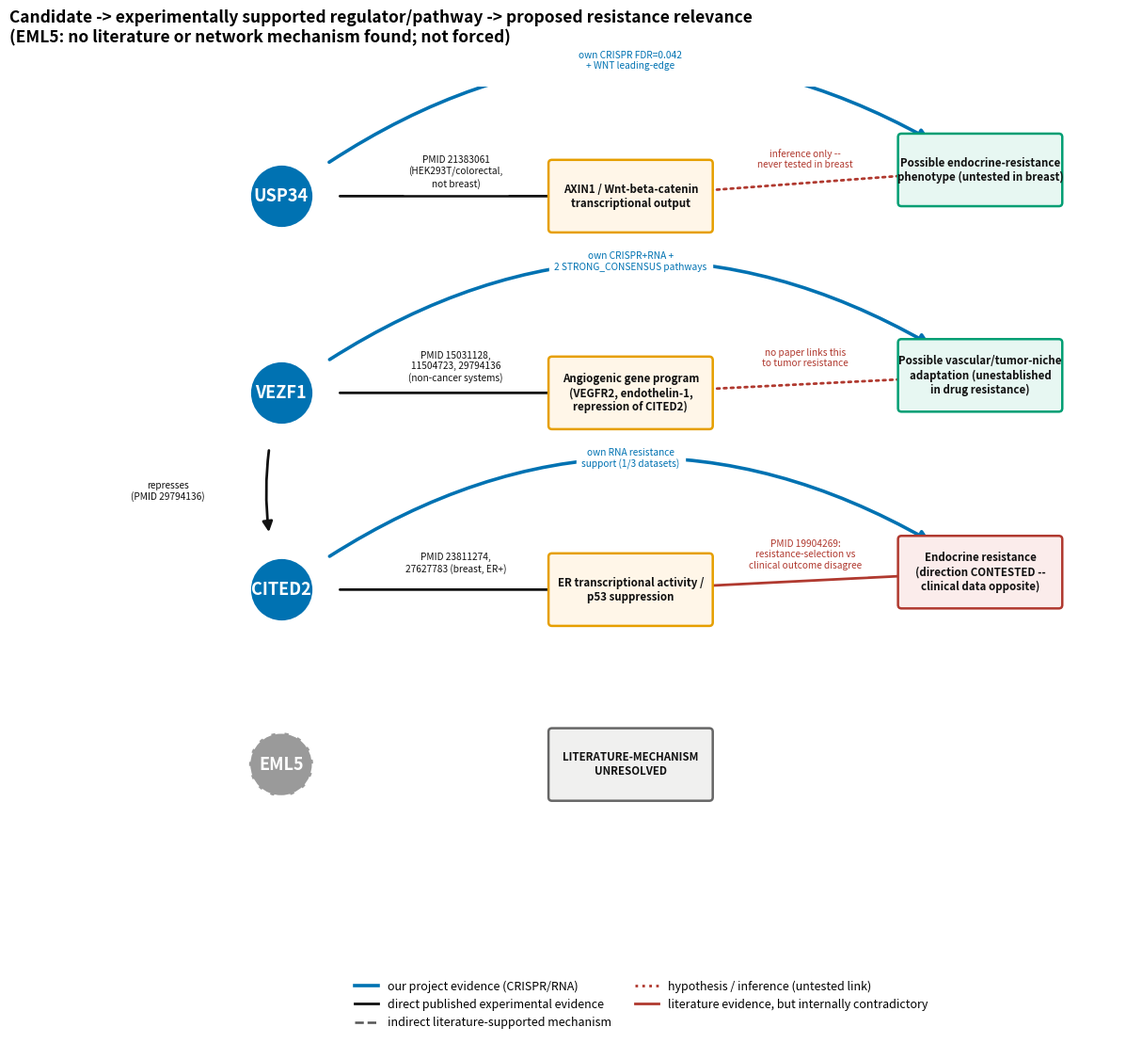

This chart was generated by the following Python code:
"""Literature/mechanism review figure: candidate -> experimentally
supported regulator/pathway -> proposed resistance relevance.

Deliberately small (11 nodes, 3 tiers) -- reads only the already-built
claim-evidence table for the exact PMIDs shown in edge labels; no new
literature search or project-data computation happens here.
"""

from __future__ import annotations

import logging
from pathlib import Path

import matplotlib.pyplot as plt
from matplotlib.lines import Line2D
from matplotlib.patches import FancyArrowPatch, FancyBboxPatch

logger = logging.getLogger(__name__)

OUT_FIG = Path("results/figures/literature_mechanism/01_candidate_mechanism_evidence_map.png")

EDGE_STYLE = {
    "OUR_DATA": dict(color="#0072B2", linestyle="-", linewidth=2.6),
    "LITERATURE_DIRECT": dict(color="#111111", linestyle="-", linewidth=2.0),
    "LITERATURE_INDIRECT": dict(color="#555555", linestyle="--", linewidth=1.8),
    "HYPOTHESIS_INFERENCE": dict(color="#b0392f", linestyle=":", linewidth=2.0),
    "LITERATURE_CONTRADICTORY": dict(color="#b0392f", linestyle="-", linewidth=2.0),
}

NODE_KIND_COLOR = {
    "candidate": "#0072B2",
    "candidate_isolated": "#9a9a9a",
    "regulator": "#E69F00",
    "outcome": "#009E73",
    "outcome_contested": "#b0392f",
    "outcome_unresolved": "#9a9a9a",
}

# x,y positions: col1 (candidates) x~-8, col2 (regulator/pathway) x~0, col3 (outcome) x~8
NODES = {
    "USP34": (-8, 6, "candidate"),
    "AXIN1 / Wnt-beta-catenin\ntranscriptional output": (0, 6, "regulator"),
    "Possible endocrine-resistance\nphenotype (untested in breast)": (8, 6.6, "outcome"),

    "VEZF1": (-8, 1.5, "candidate"),
    "Angiogenic gene program\n(VEGFR2, endothelin-1,\nrepression of CITED2)": (0, 1.5, "regulator"),
    "Possible vascular/tumor-niche\nadaptation (unestablished\nin drug resistance)": (8, 1.9, "outcome"),

    "CITED2": (-8, -3, "candidate"),
    "ER transcriptional activity /\np53 suppression": (0, -3, "regulator"),
    "Endocrine resistance\n(direction CONTESTED --\nclinical data opposite)": (8, -2.6, "outcome_contested"),

    "EML5": (-8, -7, "candidate_isolated"),
    "LITERATURE-MECHANISM\nUNRESOLVED": (0, -7, "outcome_unresolved"),
}

EDGES = [
    ("USP34", "AXIN1 / Wnt-beta-catenin\ntranscriptional output", "LITERATURE_DIRECT", "PMID 21383061\n(HEK293T/colorectal,\nnot breast)", 0.5, (0, 0.55)),
    ("AXIN1 / Wnt-beta-catenin\ntranscriptional output", "Possible endocrine-resistance\nphenotype (untested in breast)", "HYPOTHESIS_INFERENCE", "inference only --\nnever tested in breast", 0.5, (0, 0.55)),
    ("USP34", "Possible endocrine-resistance\nphenotype (untested in breast)", "OUR_DATA", "own CRISPR FDR=0.042\n+ WNT leading-edge", 0.5, (0, 2.8)),

    ("VEZF1", "Angiogenic gene program\n(VEGFR2, endothelin-1,\nrepression of CITED2)", "LITERATURE_DIRECT", "PMID 15031128,\n11504723, 29794136\n(non-cancer systems)", 0.5, (0, 0.6)),
    ("Angiogenic gene program\n(VEGFR2, endothelin-1,\nrepression of CITED2)", "Possible vascular/tumor-niche\nadaptation (unestablished\nin drug resistance)", "HYPOTHESIS_INFERENCE", "no paper links this\nto tumor resistance", 0.5, (0, 0.6)),
    ("VEZF1", "Possible vascular/tumor-niche\nadaptation (unestablished\nin drug resistance)", "OUR_DATA", "own CRISPR+RNA +\n2 STRONG_CONSENSUS pathways", 0.5, (0, 2.8)),

    ("CITED2", "ER transcriptional activity /\np53 suppression", "LITERATURE_DIRECT", "PMID 23811274,\n27627783 (breast, ER+)", 0.5, (0, 0.6)),
    ("ER transcriptional activity /\np53 suppression", "Endocrine resistance\n(direction CONTESTED --\nclinical data opposite)", "LITERATURE_CONTRADICTORY", "PMID 19904269:\nresistance-selection vs\nclinical outcome disagree", 0.5, (0, 0.6)),
    ("CITED2", "Endocrine resistance\n(direction CONTESTED --\nclinical data opposite)", "OUR_DATA", "own RNA resistance\nsupport (1/3 datasets)", 0.5, (0, 2.8)),

    ("VEZF1", "CITED2", "LITERATURE_DIRECT", "represses\n(PMID 29794136)", 0.5, (-2.6, 0)),
]

# OUR_DATA edges bow well below the row so they never cross the col2 box
# sitting at the same y as the candidate node.
ARC_RAD = {
    ("USP34", "Possible endocrine-resistance\nphenotype (untested in breast)"): -0.35,
    ("VEZF1", "Possible vascular/tumor-niche\nadaptation (unestablished\nin drug resistance)"): -0.35,
    ("CITED2", "Endocrine resistance\n(direction CONTESTED --\nclinical data opposite)"): -0.35,
    ("VEZF1", "CITED2"): 0.15,
}


def build_figure(out_fig: Path = OUT_FIG) -> None:
    fig, ax = plt.subplots(figsize=(14, 11), dpi=200)
    fig.patch.set_facecolor("white")
    ax.set_facecolor("white")

    for u, v, etype, label, t, (odx, ody) in EDGES:
        x1, y1, _ = NODES[u]
        x2, y2, _ = NODES[v]
        style = EDGE_STYLE[etype]
        rad = ARC_RAD.get((u, v), 0.0)
        ax.add_patch(FancyArrowPatch((x1, y1), (x2, y2), arrowstyle="-|>", mutation_scale=16, color=style["color"], linestyle=style["linestyle"], linewidth=style["linewidth"], zorder=1, shrinkA=45, shrinkB=45, connectionstyle=f"arc3,rad={rad}"))
        xm, ym = x1 + (x2 - x1) * t + odx, y1 + (y2 - y1) * t + ody
        ax.text(xm, ym, label, fontsize=7.3, color=style["color"], ha="center", va="center", backgroundcolor="white", zorder=2, style="italic")

    for name, (x, y, kind) in NODES.items():
        color = NODE_KIND_COLOR[kind]
        is_box = kind in ("regulator", "outcome", "outcome_contested", "outcome_unresolved")
        if is_box:
            w, h = 3.6, 1.5
            edgecolor = "#b0392f" if kind == "outcome_contested" else ("#666666" if kind == "outcome_unresolved" else color)
            facecolor = "#fbeceb" if kind == "outcome_contested" else ("#f0f0ef" if kind == "outcome_unresolved" else "#fff6e8" if kind == "regulator" else "#e7f7f2")
            ax.add_patch(FancyBboxPatch((x - w / 2, y - h / 2), w, h, boxstyle="round,pad=0.08", linewidth=1.8, edgecolor=edgecolor, facecolor=facecolor, zorder=3))
            ax.text(x, y, name, fontsize=8.3, ha="center", va="center", color="#111111", fontweight="bold", zorder=4)
        else:
            linestyle = "--" if kind == "candidate_isolated" else "-"
            ax.scatter([x], [y], s=2400, c=color, edgecolors="white", linewidths=2, linestyle=linestyle, zorder=3)
            ax.text(x, y, name, fontsize=13, fontweight="bold", ha="center", va="center", color="white", zorder=4)

    legend_elements = [
        Line2D([0], [0], color=EDGE_STYLE["OUR_DATA"]["color"], lw=2.6, linestyle="-", label="our project evidence (CRISPR/RNA)"),
        Line2D([0], [0], color=EDGE_STYLE["LITERATURE_DIRECT"]["color"], lw=2.0, linestyle="-", label="direct published experimental evidence"),
        Line2D([0], [0], color=EDGE_STYLE["LITERATURE_INDIRECT"]["color"], lw=1.8, linestyle="--", label="indirect literature-supported mechanism"),
        Line2D([0], [0], color=EDGE_STYLE["HYPOTHESIS_INFERENCE"]["color"], lw=2.0, linestyle=":", label="hypothesis / inference (untested link)"),
        Line2D([0], [0], color=EDGE_STYLE["LITERATURE_CONTRADICTORY"]["color"], lw=2.0, linestyle="-", label="literature evidence, but internally contradictory"),
    ]
    fig.legend(handles=legend_elements, loc="lower center", bbox_to_anchor=(0.5, 0.0), fontsize=9, frameon=False, ncol=2)

    fig.suptitle("Candidate -> experimentally supported regulator/pathway -> proposed resistance relevance\n(EML5: no literature or network mechanism found; not forced)", fontsize=12.5, fontweight="bold", x=0.02, ha="left", y=0.995)

    ax.set_xlim(-11, 11.5)
    ax.set_ylim(-9.5, 8.5)
    ax.set_aspect("equal")
    ax.axis("off")

    fig.subplots_adjust(left=0.02, right=0.98, top=0.92, bottom=0.16)
    out_fig.parent.mkdir(parents=True, exist_ok=True)
    fig.savefig(out_fig, facecolor="white")
    plt.close(fig)
    logger.info("wrote %s", out_fig)


def run(out_fig: Path = OUT_FIG) -> None:
    build_figure(out_fig)


if __name__ == "__main__":
    logging.basicConfig(level=logging.INFO)
    run()
